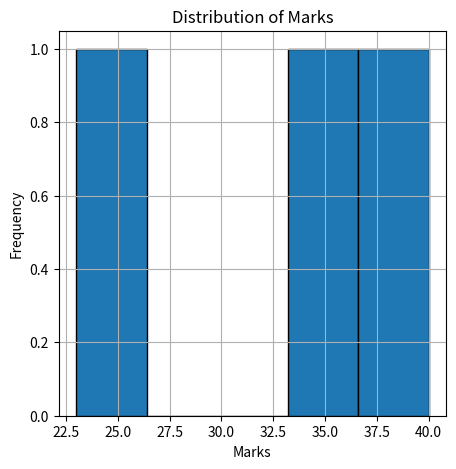

Here is the Python script that generated this plot:
import pandas as pd
import numpy as np
import matplotlib.pyplot as plt
data = {
    'Name' : ['A', 'B', 'C'],
    'Age'  :[11, 12, 14],
    'Deparment' : ['civil', 'cse', 'electrical'],
    'marks' : [23, 40, 36]
}
df = pd.DataFrame(data)
print("Head of the dataset : \n" , df.head())
print("Summary Satistics : \n" , df.describe())
print("\n Missing Values : \n", df.isnull().sum())
print(" \n Average marks by department \n ", df.groupby('Deparment')['marks'].mean())
plt.figure(figsize=(5, 5))
plt.hist(df['marks'] , bins=5,  edgecolor='black')
plt.title('Distribution of Marks')
plt.xlabel('Marks')
plt.ylabel('Frequency')
plt.grid(True)
plt.show()
